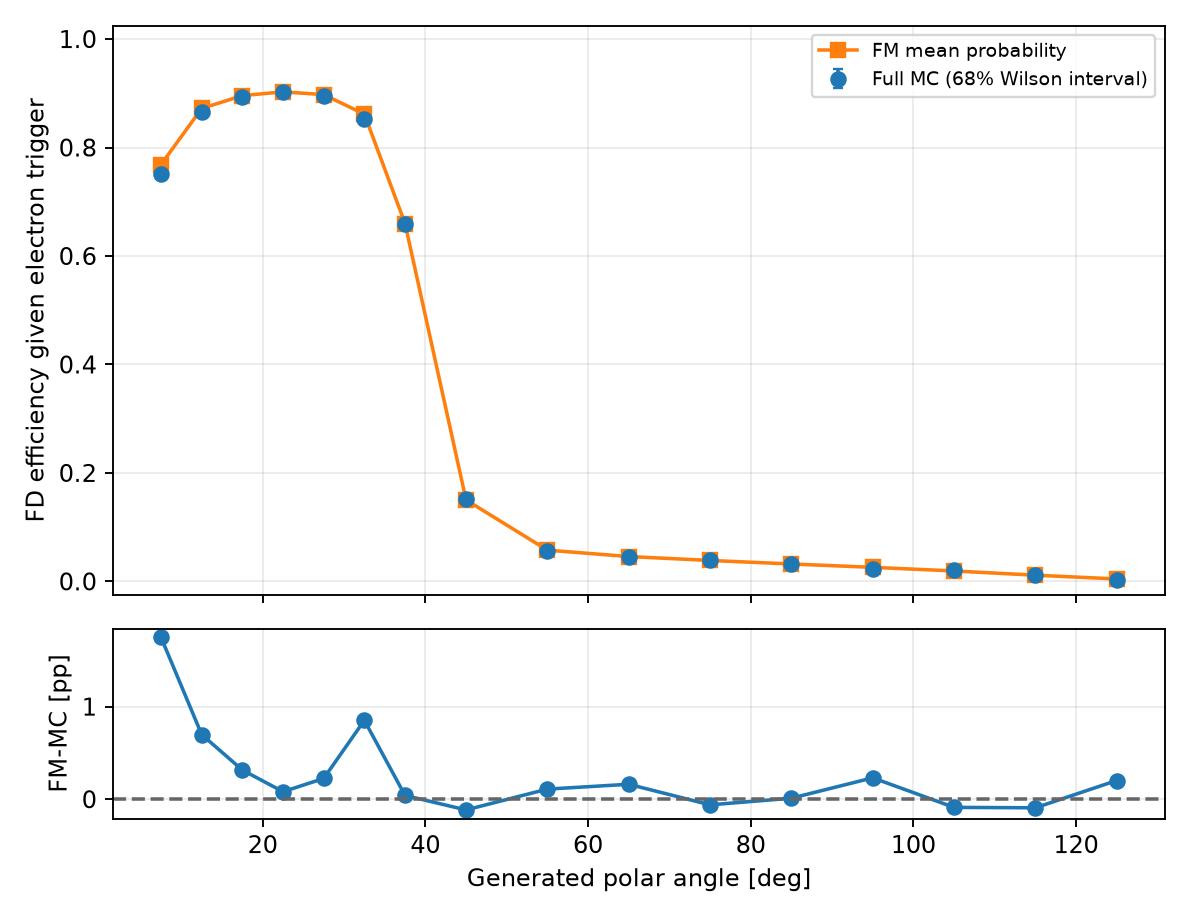

Values plotted in this chart, from the file beside it:
variable, bin_index, low, high, upper_edge_inclusive, n, successes, eligible, observed_efficiency, fm_mean_probability, wilson_low, wilson_high, signed_difference_fm_minus_data, absolute_difference
gen_theta, 0, 0.0, 5.0, False, 0, 0, False, , , , , , 
gen_theta, 1, 5.0, 10.0, False, 19219, 14437, True, 0.7512, 0.7687, 0.7481, 0.7543, 0.01748, 0.01748
gen_theta, 2, 10.0, 15.0, False, 18335, 15861, True, 0.8651, 0.872, 0.8625, 0.8676, 0.006982, 0.006982
gen_theta, 3, 15.0, 20.0, False, 17595, 15705, True, 0.8926, 0.8957, 0.8902, 0.8949, 0.003152, 0.003152
gen_theta, 4, 20.0, 25.0, False, 16798, 15148, True, 0.9018, 0.9026, 0.8995, 0.904, 0.0008142, 0.0008142
gen_theta, 5, 25.0, 30.0, False, 16365, 14653, True, 0.8954, 0.8976, 0.893, 0.8978, 0.002243, 0.002243
gen_theta, 6, 30.0, 35.0, False, 15343, 13087, True, 0.853, 0.8615, 0.8501, 0.8558, 0.00852, 0.00852
gen_theta, 7, 35.0, 40.0, False, 14932, 9846, True, 0.6594, 0.6598, 0.6555, 0.6633, 0.0004098, 0.0004098
gen_theta, 8, 40.0, 50.0, False, 26920, 4076, True, 0.1514, 0.1503, 0.1492, 0.1536, -0.001153, 0.001153
gen_theta, 9, 50.0, 60.0, False, 24143, 1365, True, 0.05654, 0.05763, 0.05507, 0.05804, 0.001094, 0.001094
gen_theta, 10, 60.0, 70.0, False, 20596, 911, True, 0.04423, 0.04585, 0.04282, 0.04569, 0.001616, 0.001616
gen_theta, 11, 70.0, 80.0, False, 17315, 679, True, 0.03921, 0.03861, 0.03777, 0.04072, -0.0006062, 0.0006062
gen_theta, 12, 80.0, 90.0, False, 14371, 460, True, 0.03201, 0.03212, 0.03057, 0.03351, 0.000111, 0.000111
gen_theta, 13, 90.0, 100.0, False, 11086, 262, True, 0.02363, 0.02594, 0.02223, 0.02512, 0.002311, 0.002311
gen_theta, 14, 100.0, 110.0, False, 8001, 161, True, 0.02012, 0.01924, 0.01861, 0.02175, -0.0008798, 0.0008798
gen_theta, 15, 110.0, 120.0, False, 4775, 59, True, 0.01236, 0.01143, 0.01086, 0.01406, -0.0009243, 0.0009243
gen_theta, 16, 120.0, 130.0, False, 1613, 4, True, 0.00248, 0.004503, 0.001512, 0.004064, 0.002023, 0.002023
gen_theta, 17, 130.0, 135.0, True, 0, 0, False, , , , , , 
